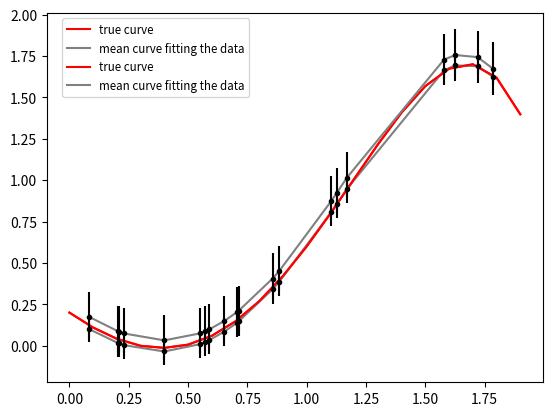

Here is the Python script that generated this plot:
import numpy 
import matplotlib.pyplot as plt 
import random

#check page 591 for report

def column(matrix, i):
    return [row[i] for row in matrix]

def covariance_sigma(X, sigma2_0, sigma2_n):
    XX_transpose = numpy.dot(numpy.transpose(X), X)
    covariance_sigma = numpy.linalg.inv((1/sigma2_0)*numpy.identity(XX_transpose.__len__()) + (1/sigma2_n)*XX_transpose)
    return covariance_sigma

def bayesian_inference_mean_theta_y(X, Y, sigma2_0, sigma2_n, theta_0):
    XX_transpose = numpy.dot(numpy.transpose(X), X)
    mean = theta_0 + (1/sigma2_n)*numpy.dot(numpy.dot(covariance_sigma(X, sigma2_0, sigma2_n), numpy.transpose(X)), Y - numpy.dot(X, theta_0))
    return mean

def bayesian_inference_mean_y(X, mean_theta):
    mean = []
    for i in range(0, X.__len__()):
        res = numpy.dot(numpy.transpose(X[i]), mean_theta)
        mean.append(res)       
    return mean

def bayesian_inference_variance_y(X, sigma2_0, sigma2_n):
    variance = []
    XX_transpose = numpy.dot(numpy.transpose(X), X)
    for i in range(0, X.__len__()):
        term = numpy.linalg.inv(sigma2_n*numpy.identity(XX_transpose.__len__()) + sigma2_0*XX_transpose)
        res = sigma2_n + sigma2_n*sigma2_0*sigma2_n*numpy.dot(numpy.dot(numpy.transpose(X[i]), term), X[i])
        variance.append(res)       
    return variance


def exercise14(N, sigma2_0, sigma2_n_list, theta_0):
    
    N_points = numpy.arange(0, 2, 2/float(N))
    
    X_true = []
    for i in range(0, N):
        x = N_points[i]
        X_true.append([1, x, x**2, x**3, x**4, x**5])
        
    Y_true = numpy.dot(X_true, theta_0)
    
    X = []
    for i in range(0, N):
        x = random.uniform(0, 2)
        X.append([1, x, x**2, x**3, x**4, x**5])
    X.sort()
    
    for i in range(0, sigma2_n_list.__len__()):
        
        sigma2_n = sigma2_n_list[i]

        Y = numpy.dot(X, theta_0) + numpy.random.normal(0, sigma2_n, X.__len__())
         
        mean_theta = bayesian_inference_mean_theta_y(X, Y, sigma2_0, sigma2_n, theta_0)
        
        mean_y = bayesian_inference_mean_y(X, mean_theta)
        variance_y = bayesian_inference_variance_y(X, sigma2_0, sigma2_n)
            
        plt.plot(N_points, Y_true, label='true curve', color='red')
                
        plt.plot(column(X, 1), mean_y, label='mean curve fitting the data', color='grey')
        plt.errorbar(column(X, 1), mean_y, yerr=variance_y, fmt='.k')
        
        plt.legend(bbox_to_anchor=(0.42, 1.0), fontsize='small')
    
    
        plt.show()
    

exercise14(20, 0.1, [0.05, 0.15], [0.2, -1, 0.9, 0.7, 0, -0.2])


